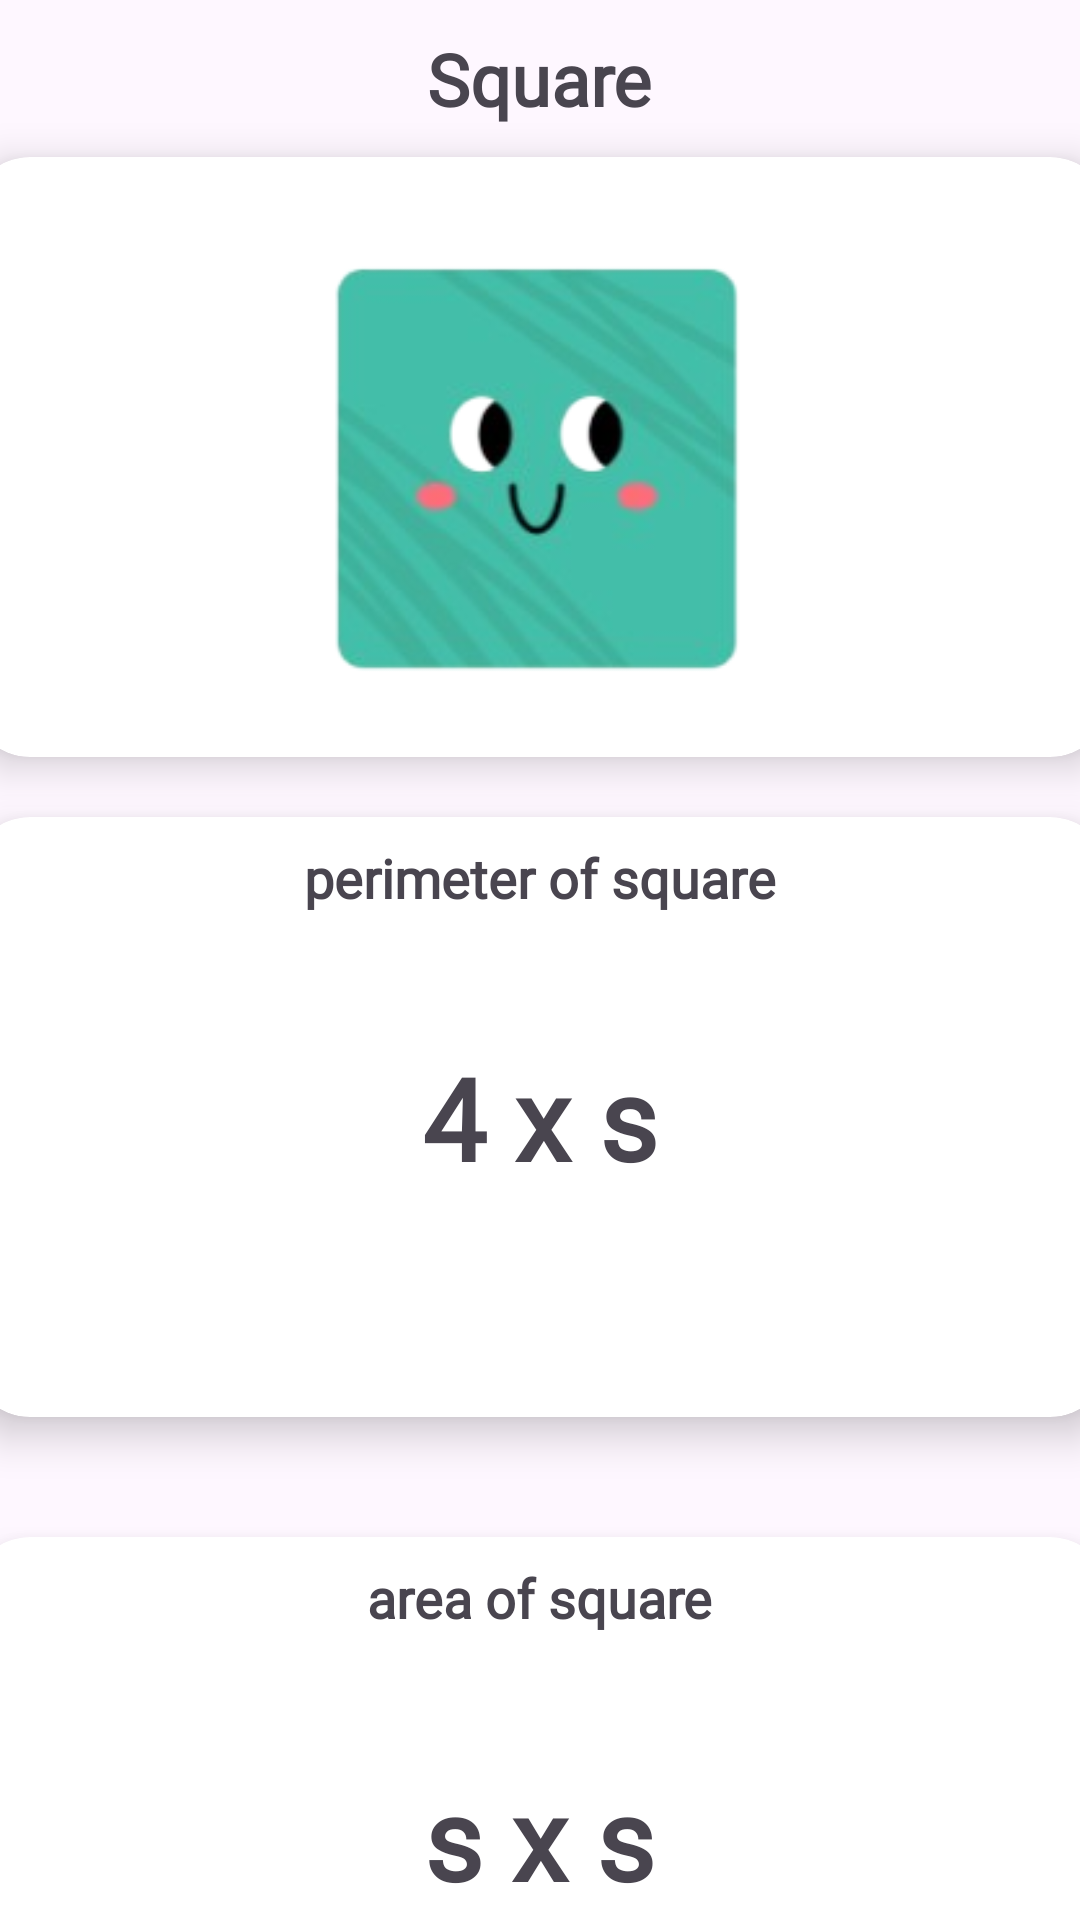

Reconstruct the res/layout file that produces this screen, plus the resources it refers to.
<!-- AndroidManifest.xml: application theme Theme.Geometri -->
<!-- res/layout/fragment_rumus_persegi.xml -->
<?xml version="1.0" encoding="utf-8"?>
<LinearLayout xmlns:android="http://schemas.android.com/apk/res/android"
    android:layout_width="match_parent"
    android:layout_height="match_parent"
    xmlns:app="http://schemas.android.com/apk/res-auto"
    android:orientation="vertical">
    <TextView
        android:layout_width="wrap_content"
        android:layout_height="wrap_content"
        android:id="@+id/txtpersegi"
        android:text="Square"
        android:textSize="24dp"
        android:textStyle="bold"
        android:layout_gravity="center"
        android:padding="10dp"
        android:fontFamily="@font/poppinssemibold"
        />
    <androidx.cardview.widget.CardView
        android:layout_width="380dp"
        android:layout_height="200dp"
        android:id="@+id/cardrumuspersegi"
        android:layout_gravity="center"
        app:cardCornerRadius="20dp"
        app:cardElevation="8dp"
        android:padding="4dp"

        >
        <ImageView
            android:layout_width="200dp"
            android:layout_height="200dp"
            android:layout_gravity="center"
            android:src="@drawable/persegi"

            />
    </androidx.cardview.widget.CardView>
    <androidx.cardview.widget.CardView
        android:layout_width="380dp"
        android:layout_height="200dp"
        android:id="@+id/rumuskelilingpersegi"
        android:layout_gravity="center"
        app:cardCornerRadius="20dp"
        app:cardElevation="8dp"
        android:padding="4dp"
        android:layout_margin="20dp"
        >
        <TextView
            android:layout_width="wrap_content"
            android:layout_height="wrap_content"
            android:text="perimeter of square"
            android:layout_gravity="center_horizontal"
            android:textSize="18dp"
            android:textStyle="bold"
            android:padding="8dp"
            android:fontFamily="@font/poppinssemibold"
            />
        <TextView
            android:layout_width="wrap_content"
            android:layout_height="wrap_content"
            android:text="4 x s"
            android:layout_gravity="center"
            android:textSize="38dp"
            android:textStyle="bold"
            android:padding="6dp"
            android:fontFamily="@font/poppinssemibold"
            />

    </androidx.cardview.widget.CardView>
    <androidx.cardview.widget.CardView
        android:layout_width="380dp"
        android:layout_height="200dp"
        android:id="@+id/rumusluaspersegi"
        android:layout_gravity="center"
        app:cardCornerRadius="20dp"
        app:cardElevation="8dp"
        android:padding="4dp"
        android:layout_margin="20dp"
        >
        <TextView
            android:layout_width="wrap_content"
            android:layout_height="wrap_content"
            android:text="area of square"
            android:layout_gravity="center_horizontal"
            android:textSize="18dp"
            android:textStyle="bold"
            android:padding="8dp"
            android:fontFamily="@font/poppinssemibold"
            />
        <TextView
            android:layout_width="wrap_content"
            android:layout_height="wrap_content"
            android:text="s x s"
            android:layout_gravity="center"
            android:textSize="38dp"
            android:textStyle="bold"
            android:padding="6dp"
            android:fontFamily="@font/poppinssemibold"
            />
        <TextView
            android:layout_width="wrap_content"
            android:layout_height="wrap_content"
            android:text="s : side length"
            android:layout_gravity="center|bottom"
            android:textSize="18dp"
            android:textStyle="bold"
            android:padding="6dp"
            android:fontFamily="@font/poppinssemibold"
            />
    </androidx.cardview.widget.CardView>





</LinearLayout>
<!-- resources referenced by this layout -->
<resources>
  <!-- drawable persegi: png bitmap (drawable, 34527 bytes) -->
  <style name="Theme.Geometri" parent="Base.Theme.Geometri" />
  <style name="Base.Theme.Geometri" parent="Theme.Material3.DayNight.NoActionBar">
          
          
      </style>
</resources>
